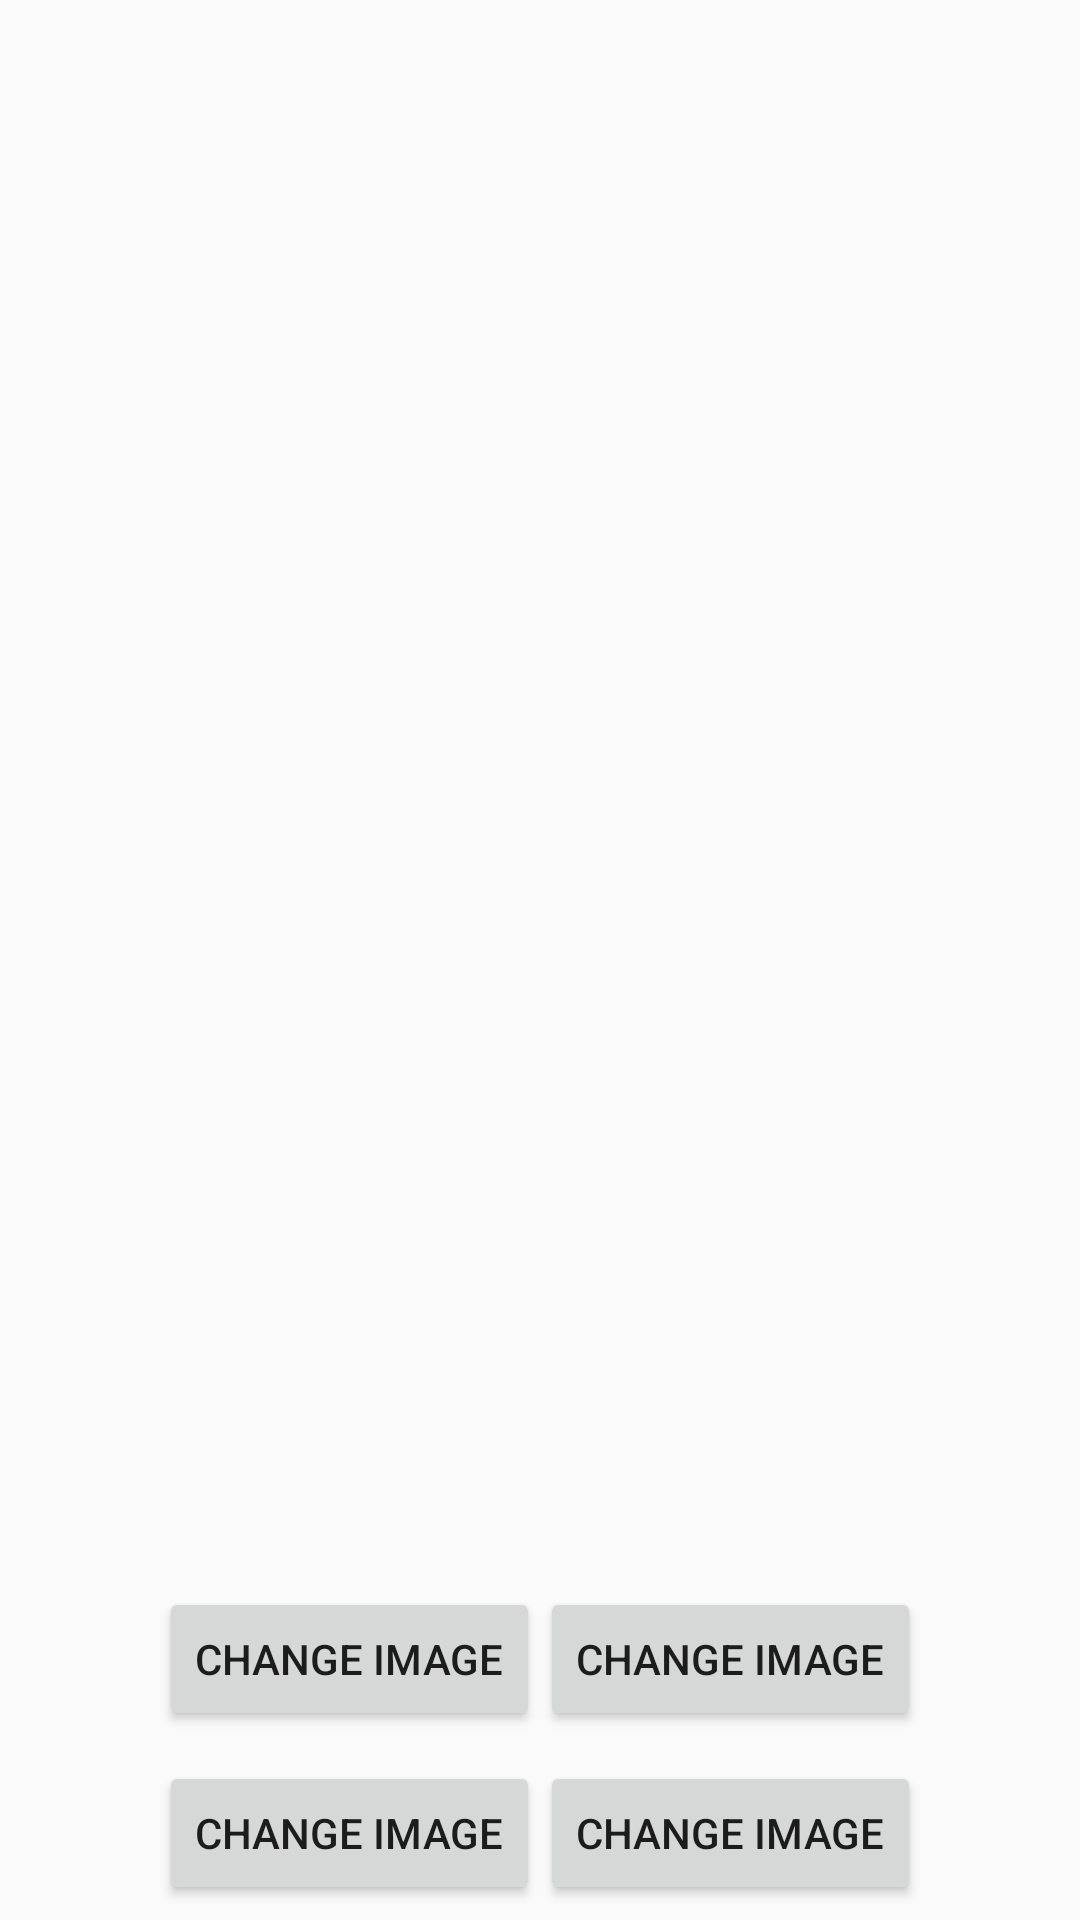

Layout XML and referenced resources for this Android screen:
<!-- AndroidManifest.xml: application theme AppTheme -->
<!-- res/layout/quizpage.xml -->
<?xml version="1.0" encoding="utf-8"?>
<RelativeLayout xmlns:android="http://schemas.android.com/apk/res/android"
    android:layout_width="fill_parent"
    android:layout_height="fill_parent">

    <ImageView
        android:id="@+id/imageView1"
        android:layout_width="100dp"
        android:layout_height="100dp"
        android:gravity="top|center"
        android:layout_centerHorizontal="true"
        android:layout_weight="1"
        android:layout_alignParentTop="true"></ImageView>


    <LinearLayout
        android:layout_width="wrap_content"
        android:layout_height="wrap_content"
        android:layout_weight="1"
        android:layout_alignParentBottom="true"
        android:padding="5dp"
        android:layout_centerHorizontal="true"
        android:orientation="horizontal"
        android:id="@+id/linearLayout">

        <Button
            android:id="@+id/btnChangeImage"
            android:layout_width="wrap_content"
            android:layout_height="wrap_content"
            android:gravity="center"
            android:text="Change Image" />
        <Button
            android:id="@+id/btnChangeImage1"
            android:layout_width="wrap_content"
            android:layout_height="wrap_content"
            android:gravity="center"
            android:text="Change Image" />


    </LinearLayout>
    <LinearLayout
        android:layout_width="wrap_content"
        android:layout_height="wrap_content"
        android:layout_weight="1"
        android:padding="5dp"
        android:orientation="horizontal"
        android:layout_centerHorizontal="true"
        android:layout_above="@+id/linearLayout"
        >

        <Button
            android:id="@+id/btnChangeImage2"
            android:layout_width="wrap_content"
            android:layout_height="wrap_content"
            android:gravity="center"
            android:text="Change Image" />
        <Button
            android:id="@+id/btnChangeImage3"
            android:layout_width="wrap_content"
            android:layout_height="wrap_content"
            android:gravity="center"
            android:text="Change Image" />


    </LinearLayout>

</RelativeLayout>
<!-- resources referenced by this layout -->
<resources>
  <style name="AppTheme" parent="Theme.AppCompat.Light.DarkActionBar">
          
          <item name="colorPrimary">@color/fbutton_color_carrot</item>
          <item name="colorPrimaryDark">@color/colorPrimaryDark</item>
          <item name="colorAccent">@color/colorAccent</item>
      </style>
  <!-- not gathered from this repository: default colours our renderer supplied (Android Studio template values) -->
  <color name="colorPrimaryDark">#FF3700B3</color>
  <color name="colorAccent">#FF03DAC5</color>
</resources>
